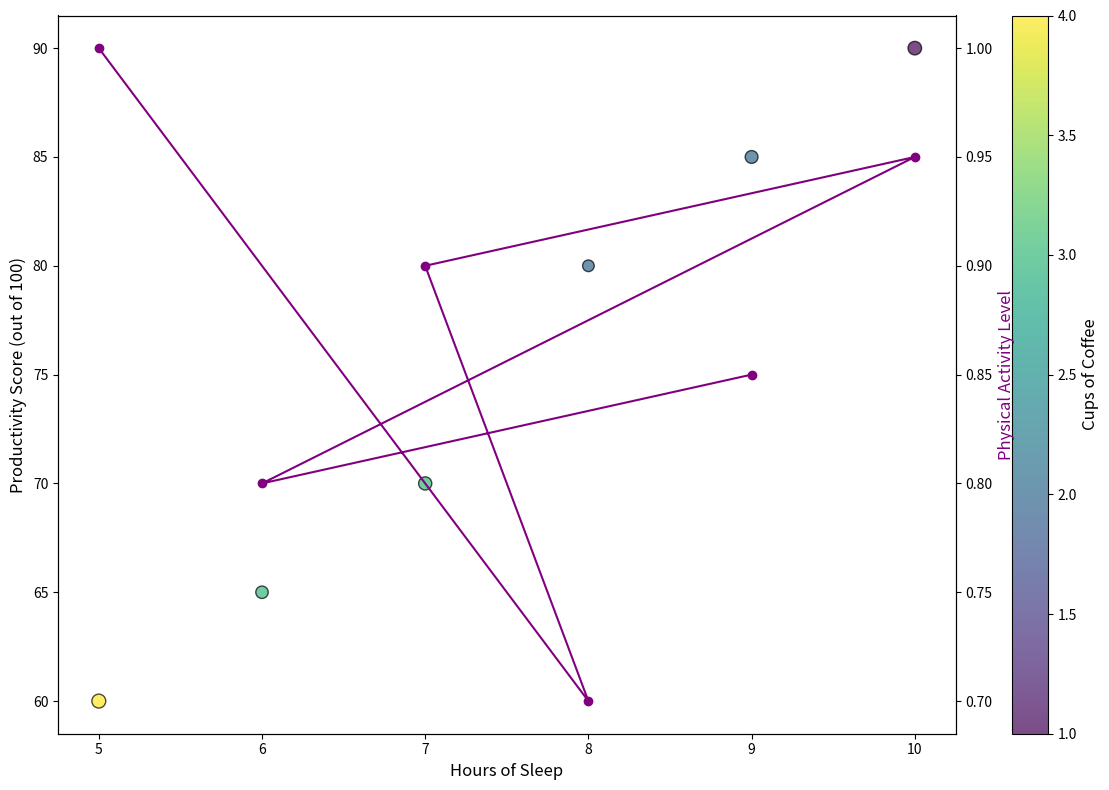

This figure's Python source:
import matplotlib.pyplot as plt
import numpy as np

# Manually shuffled data arrays
sleep_hours = np.array([9, 6, 10, 7, 8, 5])
coffee_cups = np.array([2, 3, 1, 3, 2, 4])
productivity_scores = np.array([85, 65, 90, 70, 80, 60])
activity_levels = np.array([0.85, 0.8, 0.95, 0.9, 0.7, 1])

fig, ax1 = plt.subplots(figsize=(12, 8))

# Shuffled colormap
scatter = ax1.scatter(
    sleep_hours, 
    productivity_scores, 
    c=coffee_cups, 
    cmap='viridis',  # Changed from 'plasma' to 'viridis'
    s=100 * activity_levels, 
    edgecolor='k', 
    alpha=0.7
)

cbar = plt.colorbar(scatter)
cbar.set_label('Cups of Coffee', fontsize=12)

ax1.set_xlabel('Hours of Sleep', fontsize=12)
ax1.set_ylabel('Productivity Score (out of 100)', fontsize=12)

ax2 = ax1.twinx()
ax2.plot(sleep_hours, activity_levels, color='purple', marker='o', linestyle='-', label='Activity Level')  # Changed color from 'green' to 'purple'
ax2.set_ylabel('Physical Activity Level', fontsize=12, color='purple')

plt.tight_layout()
plt.show()
